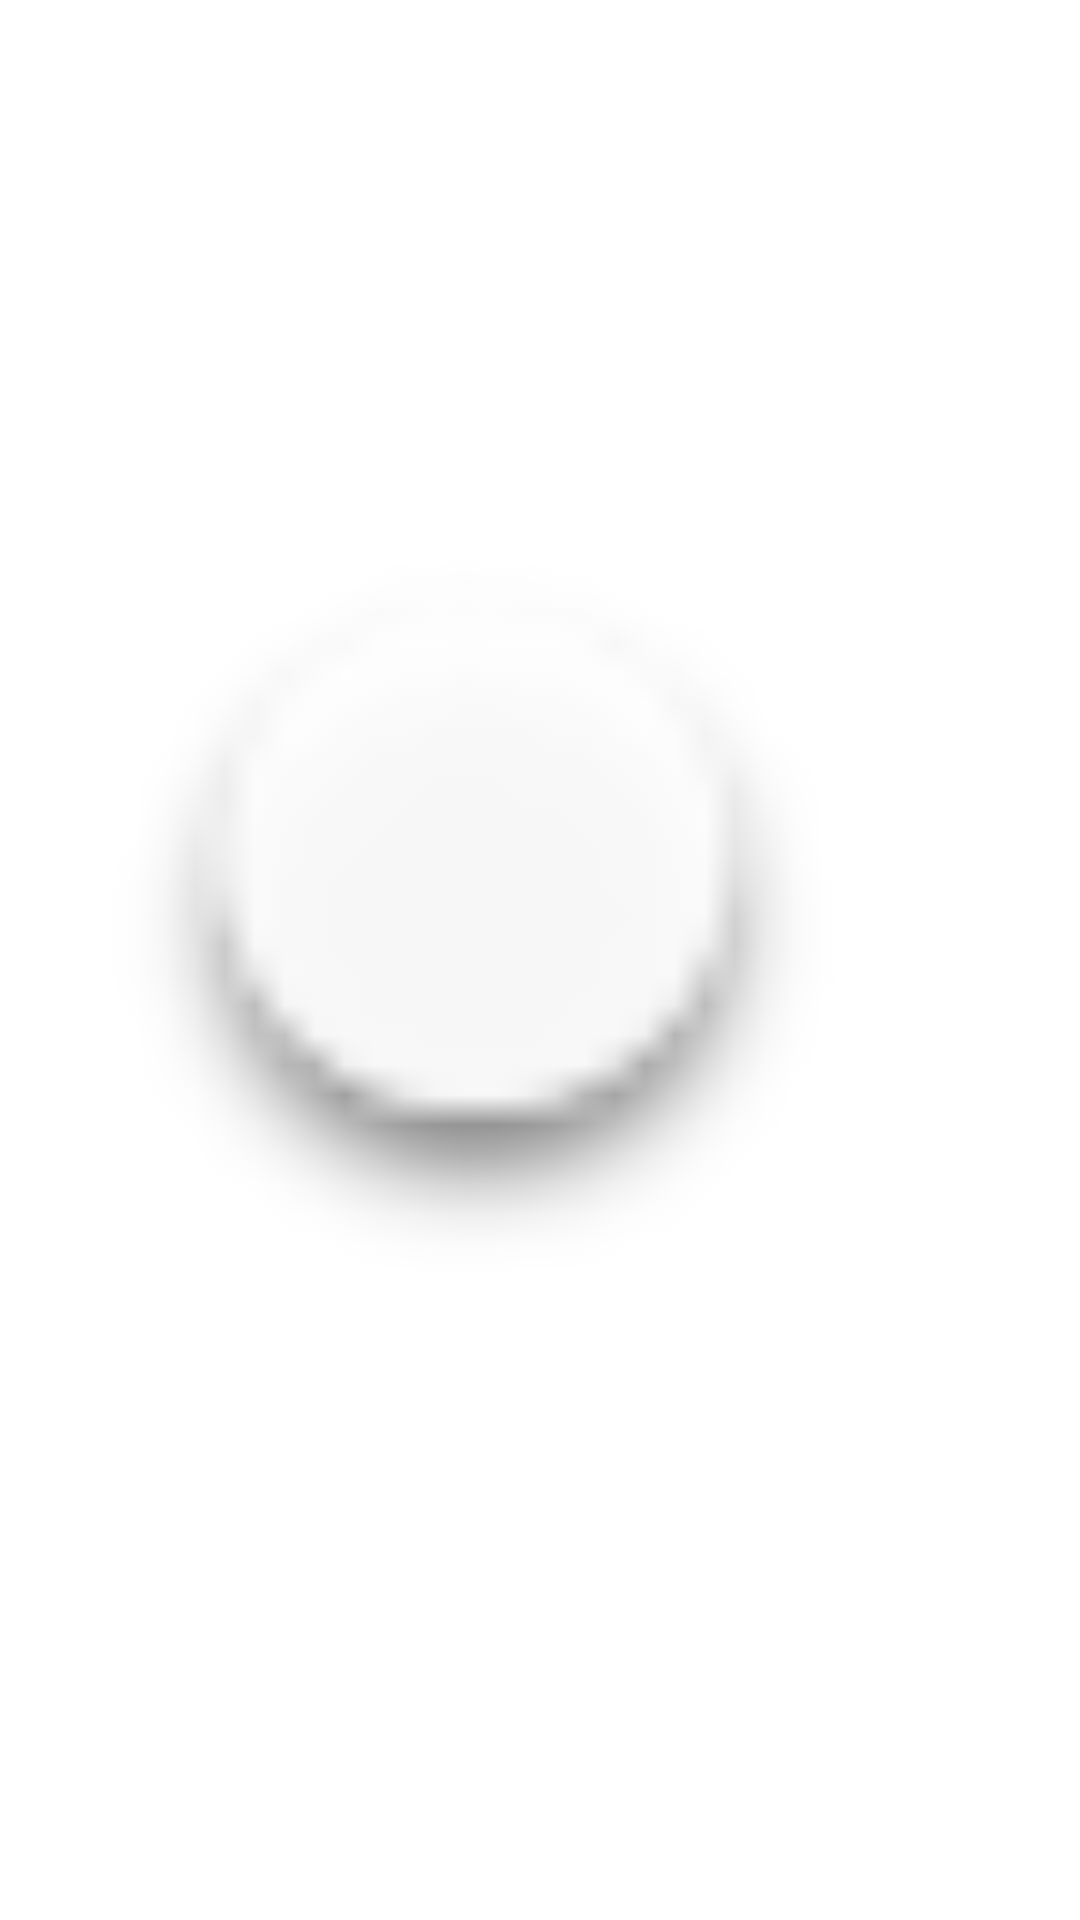

Reconstruct the res/layout file that produces this screen, plus the resources it refers to.
<!-- AndroidManifest.xml: fallback theme Theme.MaterialComponents.DayNight.NoActionBar -->
<!-- res/layout/theme_nav_item.xml -->
<?xml version="1.0" encoding="utf-8"?>
<ImageView
	xmlns:android="http://schemas.android.com/apk/res/android"
	android:layout_width="wrap_content" android:layout_height="wrap_content"
	android:src="@drawable/screen_indicator" />
<!-- resources referenced by this layout -->
<resources>
  <!-- drawable screen_indicator (drawable) -->
  <?xml version="1.0" encoding="utf-8"?>
  <selector xmlns:android="http://schemas.android.com/apk/res/android">
      <item android:state_selected="true" android:drawable="@drawable/screen_indicator_selected" />
      <item android:drawable="@drawable/screen_indicator_normal" />
  </selector>
  <!-- drawable screen_indicator_selected: png bitmap (drawable-hdpi, 1823 bytes) -->
  <!-- drawable screen_indicator_normal: png bitmap (drawable-hdpi, 3621 bytes) -->
</resources>
